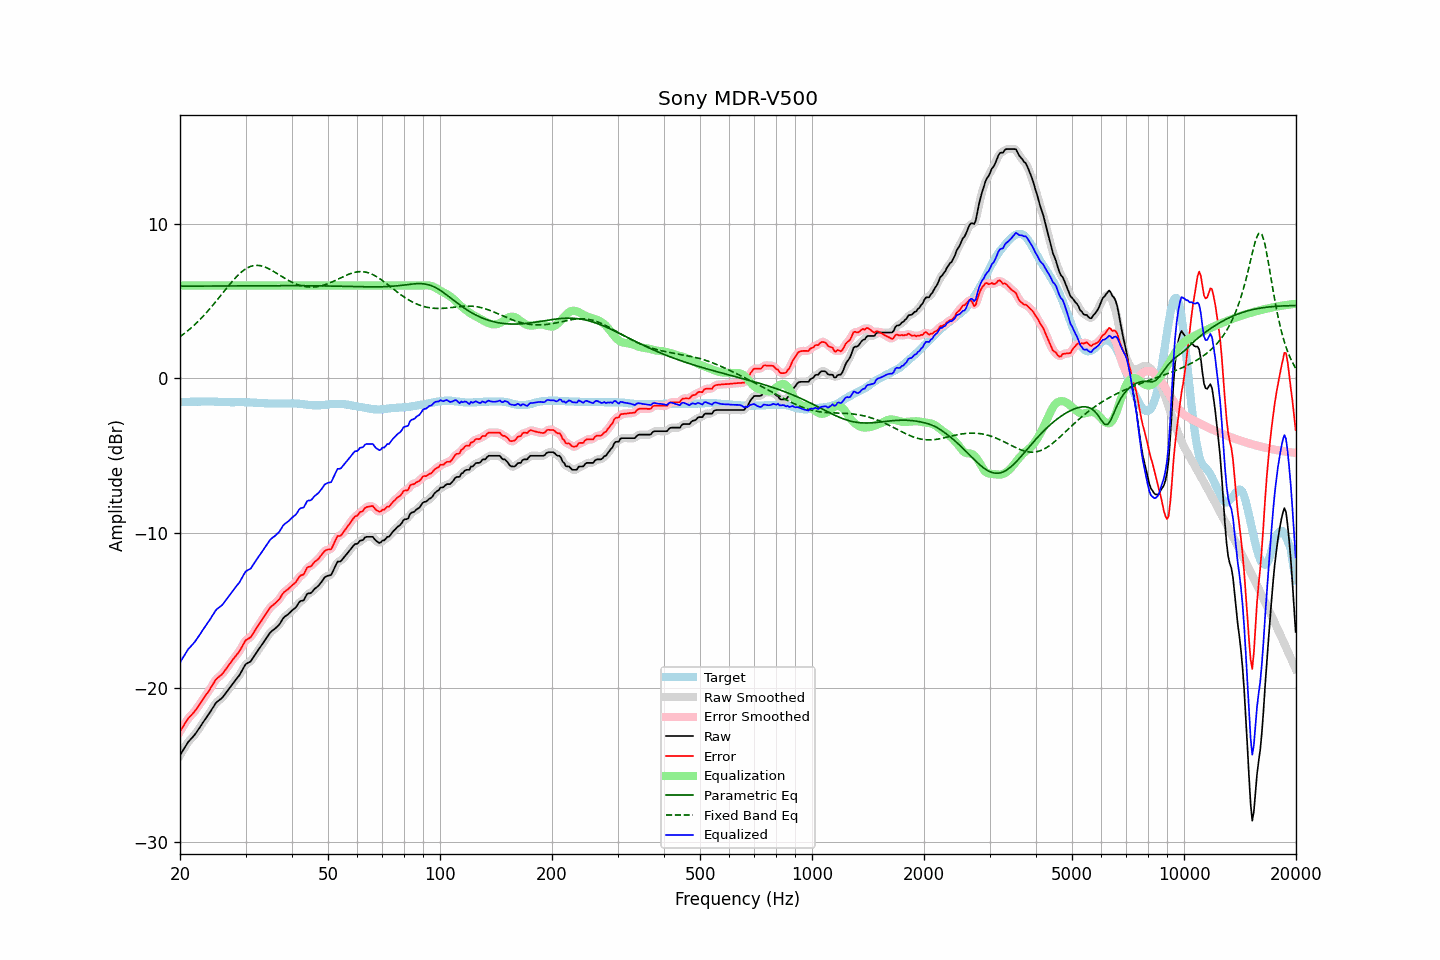

Source data for this figure (header and first rows):
frequency, raw, error, smoothed, error_smoothed, equalization, parametric_eq, fixed_band_eq, equalized_raw, equalized_smoothed, target
20.00, -24.37, -22.84, -24.37, -22.84, 6.00, 5.96, 2.69, -18.37, -18.37, -1.53
20.20, -24.20, -22.67, -24.19, -22.66, 6.00, 5.96, 2.77, -18.20, -18.19, -1.53
20.40, -24.03, -22.49, -24.02, -22.49, 6.00, 5.96, 2.84, -18.03, -18.02, -1.53
20.61, -23.86, -22.34, -23.85, -22.33, 6.00, 5.96, 2.92, -17.86, -17.85, -1.52
20.81, -23.69, -22.16, -23.69, -22.16, 6.00, 5.96, 3.01, -17.69, -17.69, -1.52
21.02, -23.53, -22.01, -23.54, -22.02, 6.00, 5.96, 3.09, -17.53, -17.54, -1.52
21.23, -23.41, -21.88, -23.41, -21.89, 6.00, 5.96, 3.18, -17.41, -17.41, -1.52
21.44, -23.30, -21.78, -23.29, -21.78, 6.00, 5.96, 3.27, -17.30, -17.29, -1.51
21.66, -23.18, -21.67, -23.18, -21.67, 6.00, 5.96, 3.36, -17.18, -17.18, -1.51
21.87, -23.07, -21.55, -23.06, -21.55, 6.00, 5.96, 3.46, -17.07, -17.06, -1.51
22.09, -22.93, -21.41, -22.92, -21.41, 6.00, 5.96, 3.55, -16.93, -16.92, -1.51
22.31, -22.77, -21.26, -22.77, -21.26, 6.00, 5.96, 3.66, -16.77, -16.77, -1.50
22.54, -22.62, -21.11, -22.62, -21.11, 6.00, 5.96, 3.76, -16.62, -16.62, -1.51
22.76, -22.46, -20.95, -22.46, -20.95, 6.00, 5.97, 3.87, -16.46, -16.46, -1.50
22.99, -22.30, -20.80, -22.30, -20.80, 6.00, 5.97, 3.97, -16.30, -16.30, -1.50
23.22, -22.15, -20.65, -22.15, -20.64, 6.00, 5.97, 4.08, -16.15, -16.15, -1.50
23.45, -22.00, -20.49, -22.00, -20.50, 6.00, 5.97, 4.20, -16.00, -16.00, -1.50
23.69, -21.85, -20.35, -21.85, -20.35, 6.00, 5.97, 4.31, -15.85, -15.85, -1.50
23.92, -21.70, -20.20, -21.69, -20.19, 6.00, 5.97, 4.43, -15.70, -15.69, -1.49
24.16, -21.54, -20.03, -21.53, -20.04, 6.00, 5.97, 4.55, -15.54, -15.53, -1.50
24.40, -21.37, -19.86, -21.37, -19.86, 6.00, 5.97, 4.67, -15.37, -15.37, -1.50
24.65, -21.21, -19.71, -21.20, -19.69, 6.00, 5.97, 4.80, -15.21, -15.20, -1.50
24.89, -21.04, -19.52, -21.05, -19.54, 6.00, 5.97, 4.93, -15.04, -15.05, -1.51
25.14, -20.92, -19.40, -20.93, -19.41, 6.00, 5.97, 5.05, -14.92, -14.93, -1.51
25.39, -20.84, -19.31, -20.83, -19.31, 6.00, 5.97, 5.18, -14.84, -14.83, -1.52
25.65, -20.76, -19.24, -20.76, -19.23, 6.00, 5.97, 5.31, -14.76, -14.76, -1.52
25.91, -20.68, -19.15, -20.67, -19.14, 6.00, 5.97, 5.44, -14.68, -14.67, -1.53
26.16, -20.56, -19.02, -20.55, -19.02, 6.00, 5.98, 5.57, -14.56, -14.55, -1.53
26.43, -20.42, -18.88, -20.42, -18.88, 6.00, 5.98, 5.70, -14.42, -14.42, -1.54
26.69, -20.28, -18.74, -20.28, -18.74, 6.00, 5.98, 5.83, -14.28, -14.28, -1.54
26.96, -20.14, -18.60, -20.14, -18.60, 6.00, 5.98, 5.96, -14.14, -14.14, -1.54
27.23, -20.00, -18.46, -20.00, -18.45, 6.00, 5.98, 6.08, -14.00, -14.00, -1.54
27.50, -19.86, -18.31, -19.86, -18.31, 6.00, 5.98, 6.21, -13.86, -13.86, -1.55
27.77, -19.72, -18.16, -19.72, -18.17, 6.00, 5.98, 6.33, -13.72, -13.72, -1.55
28.05, -19.59, -18.04, -19.58, -18.04, 6.00, 5.98, 6.44, -13.59, -13.58, -1.54
28.33, -19.45, -17.90, -19.45, -17.91, 6.00, 5.98, 6.55, -13.45, -13.45, -1.54
28.62, -19.32, -17.78, -19.32, -17.78, 6.00, 5.98, 6.66, -13.32, -13.32, -1.54
28.90, -19.19, -17.64, -19.17, -17.63, 6.00, 5.98, 6.76, -13.19, -13.17, -1.54
29.19, -19.01, -17.46, -19.00, -17.46, 6.00, 5.98, 6.85, -13.01, -13.00, -1.54
29.48, -18.82, -17.27, -18.81, -17.27, 6.00, 5.98, 6.94, -12.82, -12.81, -1.54
29.78, -18.63, -17.09, -18.63, -17.09, 6.00, 5.98, 7.02, -12.63, -12.63, -1.54
30.08, -18.47, -16.92, -18.50, -16.95, 6.00, 5.98, 7.08, -12.47, -12.50, -1.55
30.38, -18.41, -16.86, -18.41, -16.86, 6.00, 5.99, 7.15, -12.41, -12.41, -1.55
30.68, -18.36, -16.81, -18.35, -16.79, 6.00, 5.99, 7.19, -12.36, -12.35, -1.55
30.99, -18.30, -16.74, -18.27, -16.71, 6.00, 5.99, 7.24, -12.30, -12.27, -1.56
31.30, -18.14, -16.58, -18.14, -16.58, 6.00, 5.99, 7.27, -12.14, -12.14, -1.56
31.61, -17.98, -16.41, -17.99, -16.42, 6.00, 5.99, 7.29, -11.98, -11.99, -1.57
31.93, -17.82, -16.25, -17.82, -16.25, 6.00, 5.99, 7.30, -11.82, -11.82, -1.57
32.24, -17.67, -16.08, -17.67, -16.08, 6.00, 5.99, 7.31, -11.67, -11.67, -1.58
32.57, -17.52, -15.93, -17.52, -15.93, 6.00, 5.99, 7.30, -11.52, -11.52, -1.59
32.89, -17.37, -15.77, -17.37, -15.77, 6.00, 5.99, 7.28, -11.37, -11.37, -1.59
33.22, -17.22, -15.62, -17.21, -15.62, 6.00, 5.99, 7.26, -11.22, -11.21, -1.59
33.55, -17.06, -15.45, -17.06, -15.46, 6.00, 5.99, 7.23, -11.06, -11.06, -1.60
33.89, -16.91, -15.30, -16.91, -15.30, 6.00, 5.99, 7.19, -10.91, -10.91, -1.61
34.23, -16.76, -15.15, -16.75, -15.13, 6.00, 5.99, 7.15, -10.76, -10.75, -1.61
34.57, -16.60, -14.97, -16.60, -14.98, 6.00, 5.99, 7.10, -10.60, -10.60, -1.62
34.92, -16.45, -14.83, -16.46, -14.84, 6.00, 5.99, 7.04, -10.45, -10.46, -1.62
35.27, -16.35, -14.73, -16.35, -14.73, 6.00, 5.99, 6.99, -10.35, -10.35, -1.62
35.62, -16.27, -14.65, -16.27, -14.64, 6.00, 5.99, 6.93, -10.27, -10.27, -1.62
35.97, -16.20, -14.56, -16.19, -14.56, 6.00, 5.99, 6.86, -10.20, -10.19, -1.63
... 635 more rows
